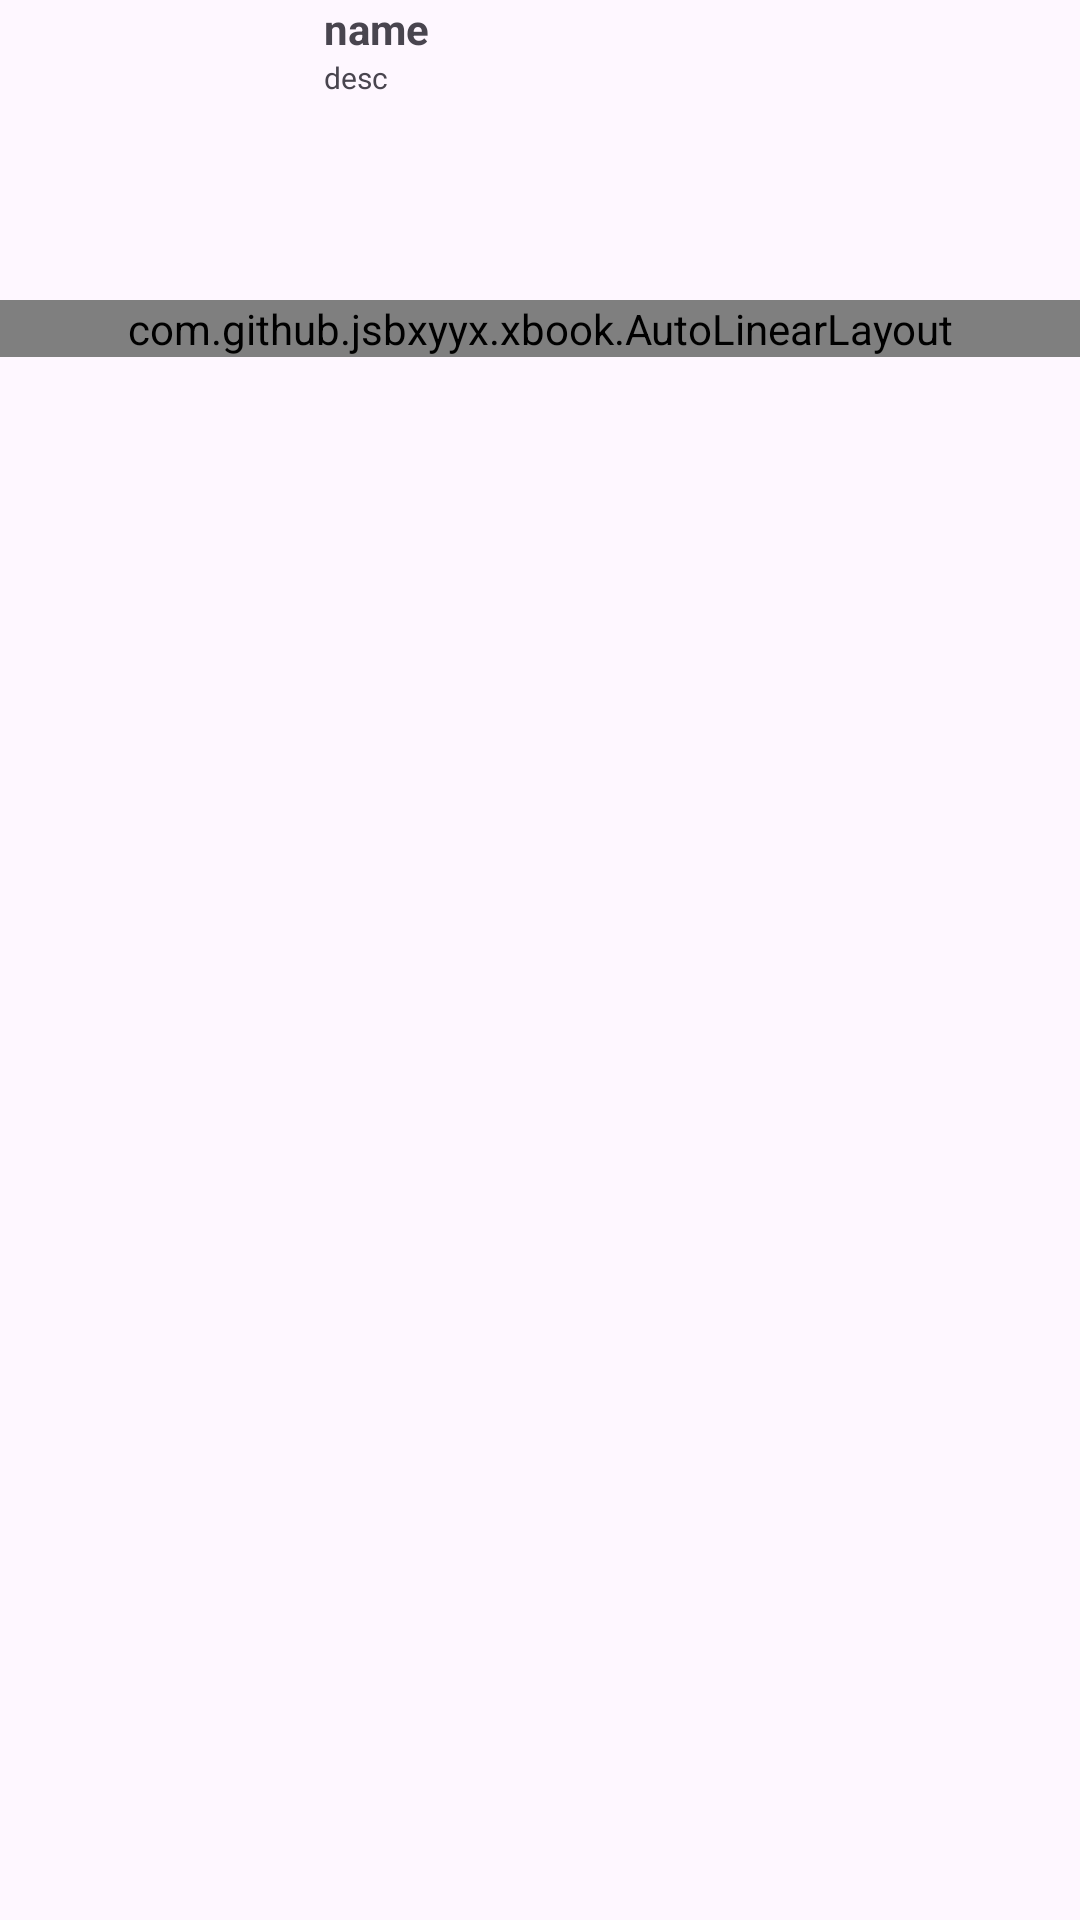

Layout XML and referenced resources for this Android screen:
<!-- AndroidManifest.xml: application theme Theme.Xbook -->
<!-- res/layout/video_item.xml -->
<?xml version="1.0" encoding="utf-8"?>
<LinearLayout xmlns:android="http://schemas.android.com/apk/res/android"
    android:orientation="vertical"
    android:layout_width="match_parent"
    android:layout_height="wrap_content">

    <LinearLayout
        android:layout_width="match_parent"
        android:layout_height="wrap_content">

        <ImageView
            android:id="@+id/video_image"
            android:layout_width="0dp"
            android:layout_height="100dp"
            android:layout_weight="0.3"
            android:src="@drawable/ic_launcher_background"
            android:scaleType="fitCenter"/>

        <LinearLayout
            android:layout_width="0dp"
            android:layout_height="wrap_content"
            android:layout_weight="0.7"
            android:orientation="vertical">

            <TextView
                android:id="@+id/video_name"
                android:layout_width="match_parent"
                android:layout_height="match_parent"
                android:text="name"
                android:textStyle="bold"/>

            <TextView
                android:id="@+id/video_desc"
                android:layout_width="match_parent"
                android:layout_height="match_parent"
                android:maxLines="5"
                android:ellipsize="end"
                android:text="desc"
                android:textSize="10sp"/>

        </LinearLayout>

    </LinearLayout>

    <com.github.jsbxyyx.xbook.AutoLinearLayout
        android:id="@+id/ll_playlist"
        android:layout_width="match_parent"
        android:layout_height="wrap_content" />

</LinearLayout>
<!-- resources referenced by this layout -->
<resources>
  <style name="Theme.Xbook" parent="Base.Theme.Xbook" />
  <style name="Base.Theme.Xbook" parent="Theme.Material3.DayNight.NoActionBar">
          
          
      </style>
</resources>
